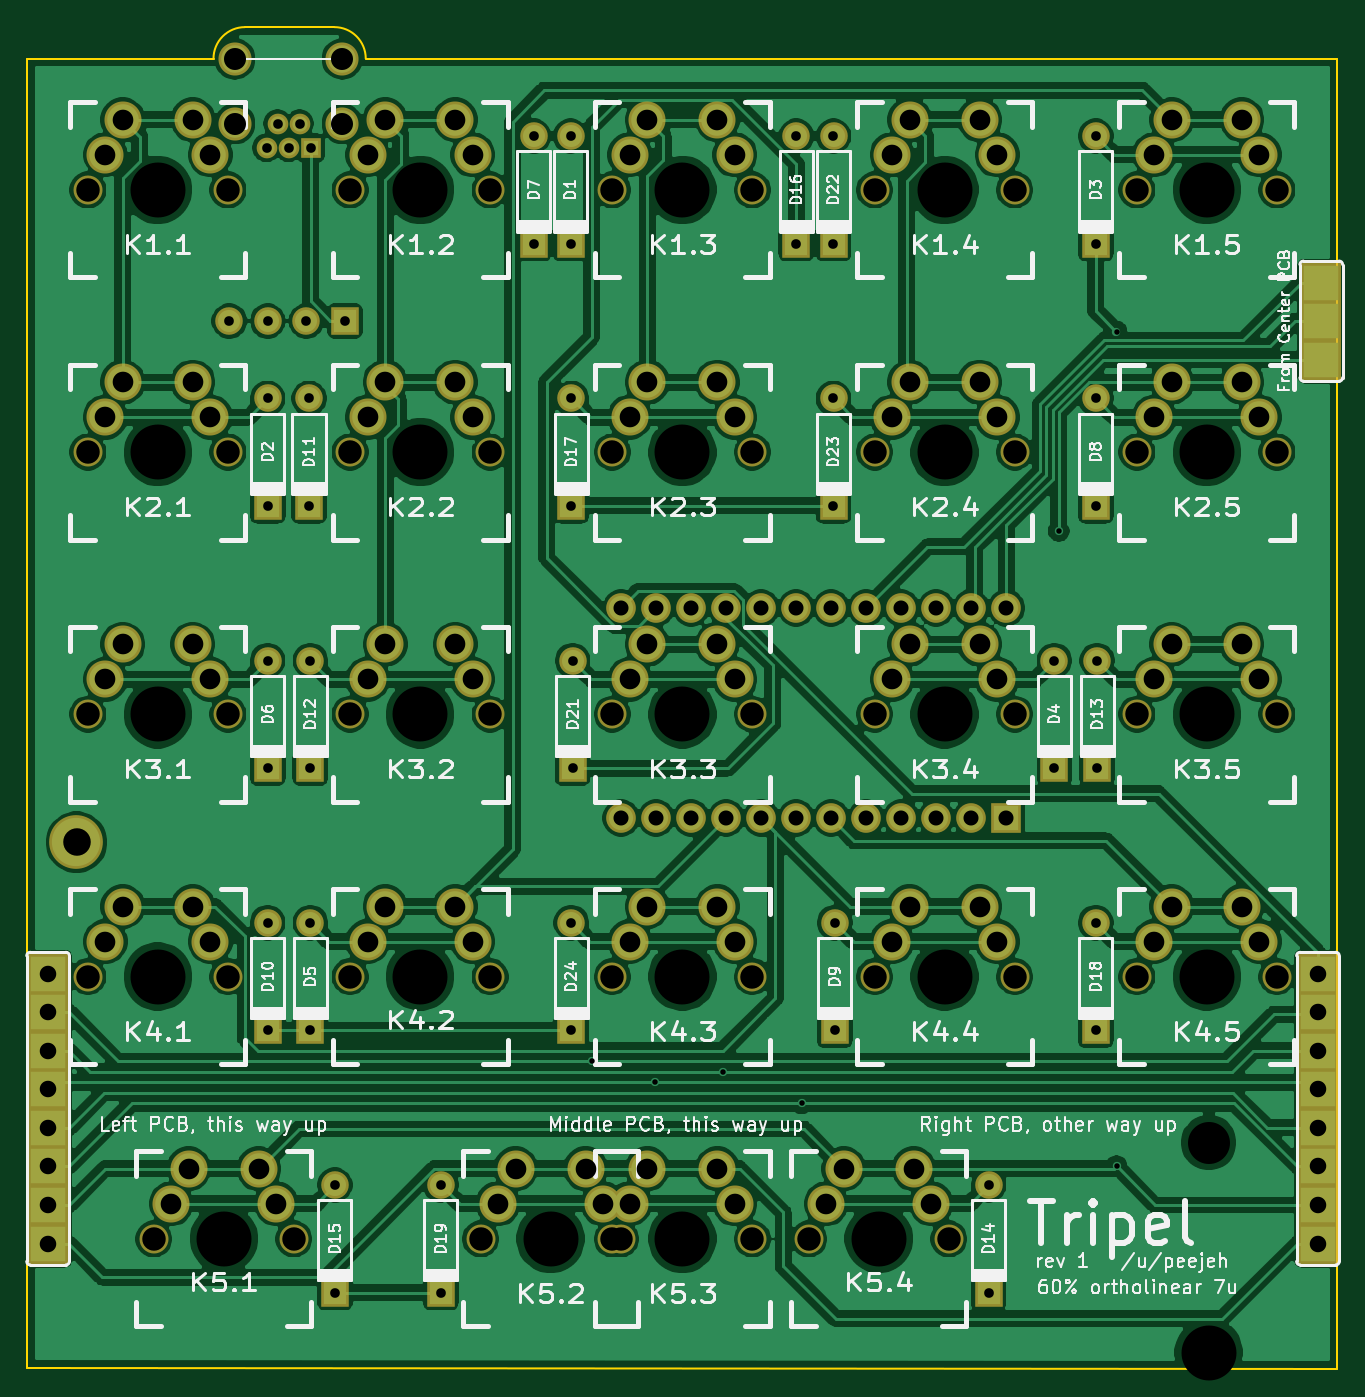
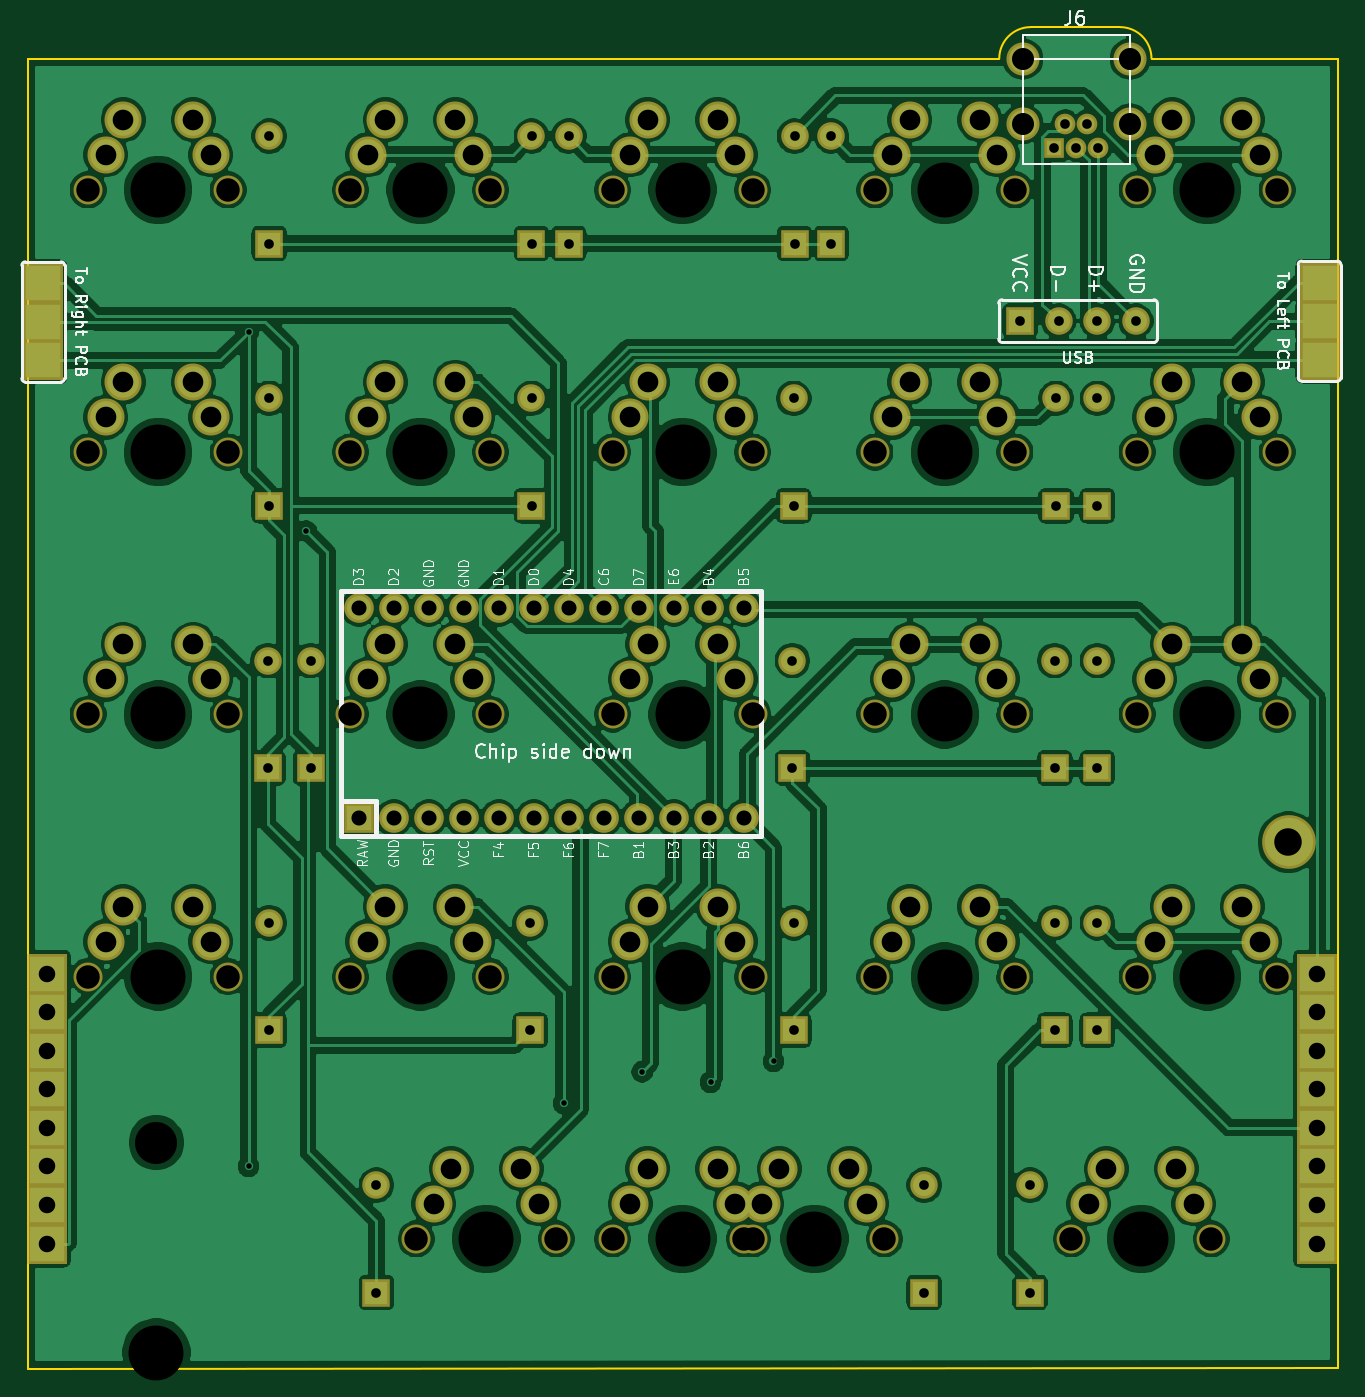
Circuit board: 11 layer files. Board 95.1 x 97.4 mm.
- bottom_copper: tripel-B_Cu.gbl (362348 bytes)
- bottom_mask: tripel-B_Mask.gbs (7515 bytes)
- paste: tripel-B_Paste.gbp (683 bytes)
- bottom_silk: tripel-B_SilkS.gbo (32582 bytes)
- outline: tripel-Edge_Cuts.gm1 (942 bytes)
- top_copper: tripel-F_Cu.gtl (356627 bytes)
- top_mask: tripel-F_Mask.gts (7440 bytes)
- paste: tripel-F_Paste.gtp (608 bytes)
- top_silk: tripel-F_SilkS.gto (89217 bytes)
- drill: tripel-NPTH.drl (1492 bytes)
- drill: tripel-PTH.drl (3542 bytes)

=== bottom_copper: tripel-B_Cu.gbl (362348 bytes, source omitted) ===
=== bottom_mask: tripel-B_Mask.gbs (7515 bytes, source omitted) ===
=== paste: tripel-B_Paste.gbp ===
G04 #@! TF.GenerationSoftware,KiCad,Pcbnew,(5.1.4-0-10_14)*
G04 #@! TF.CreationDate,2019-09-15T21:27:31+02:00*
G04 #@! TF.ProjectId,tripel,74726970-656c-42e6-9b69-6361645f7063,rev?*
G04 #@! TF.SameCoordinates,Original*
G04 #@! TF.FileFunction,Paste,Bot*
G04 #@! TF.FilePolarity,Positive*
%FSLAX46Y46*%
G04 Gerber Fmt 4.6, Leading zero omitted, Abs format (unit mm)*
G04 Created by KiCad (PCBNEW (5.1.4-0-10_14)) date 2019-09-15 21:27:31*
%MOMM*%
%LPD*%
G04 APERTURE LIST*
%ADD10R,2.500000X2.500000*%
G04 APERTURE END LIST*
D10*
X205781250Y-60000000D03*
X205781250Y-54412000D03*
X205781250Y-57206000D03*
X113157000Y-59944000D03*
X113157000Y-54356000D03*
X113157000Y-57150000D03*
M02*

=== bottom_silk: tripel-B_SilkS.gbo (32582 bytes, source omitted) ===
=== outline: tripel-Edge_Cuts.gm1 ===
G04 #@! TF.GenerationSoftware,KiCad,Pcbnew,(5.1.4-0-10_14)*
G04 #@! TF.CreationDate,2019-09-15T21:27:31+02:00*
G04 #@! TF.ProjectId,tripel,74726970-656c-42e6-9b69-6361645f7063,rev?*
G04 #@! TF.SameCoordinates,Original*
G04 #@! TF.FileFunction,Profile,NP*
%FSLAX46Y46*%
G04 Gerber Fmt 4.6, Leading zero omitted, Abs format (unit mm)*
G04 Created by KiCad (PCBNEW (5.1.4-0-10_14)) date 2019-09-15 21:27:31*
%MOMM*%
%LPD*%
G04 APERTURE LIST*
%ADD10C,0.150000*%
G04 APERTURE END LIST*
D10*
X127635000Y-35814000D02*
X134112000Y-35814000D01*
X125349000Y-38100000D02*
G75*
G02X127635000Y-35814000I2286000J0D01*
G01*
X134112000Y-35814000D02*
G75*
G02X136398000Y-38100000I0J-2286000D01*
G01*
X125349000Y-38100000D02*
X111843750Y-38100000D01*
X206906250Y-38100000D02*
X136398000Y-38100000D01*
X111843750Y-133125000D02*
X111843750Y-38100000D01*
X206906250Y-133218750D02*
X111843750Y-133125000D01*
X206906250Y-38100000D02*
X206906250Y-133218750D01*
M02*

=== top_copper: tripel-F_Cu.gtl (356627 bytes, source omitted) ===
=== top_mask: tripel-F_Mask.gts (7440 bytes, source omitted) ===
=== paste: tripel-F_Paste.gtp ===
G04 #@! TF.GenerationSoftware,KiCad,Pcbnew,(5.1.4-0-10_14)*
G04 #@! TF.CreationDate,2019-09-15T21:27:31+02:00*
G04 #@! TF.ProjectId,tripel,74726970-656c-42e6-9b69-6361645f7063,rev?*
G04 #@! TF.SameCoordinates,Original*
G04 #@! TF.FileFunction,Paste,Top*
G04 #@! TF.FilePolarity,Positive*
%FSLAX46Y46*%
G04 Gerber Fmt 4.6, Leading zero omitted, Abs format (unit mm)*
G04 Created by KiCad (PCBNEW (5.1.4-0-10_14)) date 2019-09-15 21:27:31*
%MOMM*%
%LPD*%
G04 APERTURE LIST*
%ADD10R,2.500000X2.500000*%
G04 APERTURE END LIST*
D10*
X205740000Y-54356000D03*
X205740000Y-59944000D03*
X205740000Y-57150000D03*
M02*

=== top_silk: tripel-F_SilkS.gto (89217 bytes, source omitted) ===
=== drill: tripel-NPTH.drl ===
M48
; DRILL file {KiCad (5.1.4-0-10_14)} date 2019 September 15, Sunday 21:27:34
; FORMAT={-:-/ absolute / inch / decimal}
; #@! TF.CreationDate,2019-09-15T21:27:34+02:00
; #@! TF.GenerationSoftware,Kicad,Pcbnew,(5.1.4-0-10_14)
; #@! TF.FileFunction,NonPlated,1,2,NPTH
FMAT,2
INCH
T1C0.0670
T2C0.1200
T3C0.1570
%
G90
G05
T1
X6.0746Y-2.6243
X6.4746Y-2.6243
X6.6356Y-4.872
X7.0356Y-4.872
X4.5761Y-3.3735
X4.9761Y-3.3735
X4.7643Y-4.872
X5.1643Y-4.872
X4.5761Y-4.1228
X4.9761Y-4.1228
X7.5731Y-1.875
X7.9731Y-1.875
X5.3253Y-2.6243
X5.7253Y-2.6243
X6.0746Y-4.872
X6.4746Y-4.872
X6.0746Y-4.1228
X6.0746Y-3.3735
X6.4746Y-3.3735
X5.3253Y-3.3735
X5.7253Y-3.3735
X6.4746Y-4.1228
X6.8239Y-3.3735
X7.2239Y-3.3735
X5.6981Y-4.872
X6.0981Y-4.872
X4.5761Y-1.875
X4.9761Y-1.875
X4.5761Y-2.6243
X6.8239Y-2.6243
X7.2239Y-2.6243
X7.5731Y-3.3735
X7.9731Y-3.3735
X6.8239Y-1.875
X7.2239Y-1.875
X6.0746Y-1.875
X6.4746Y-1.875
X4.9761Y-2.6243
X6.8239Y-4.1228
X7.2239Y-4.1228
X7.5731Y-2.6243
X7.9731Y-2.6243
X5.3253Y-1.875
X5.7253Y-1.875
X7.5731Y-4.1228
X7.9731Y-4.1228
X5.3253Y-4.1228
X5.7253Y-4.1228
T2
X7.7783Y-4.597
T3
X4.7761Y-3.3735
X4.9643Y-4.872
X7.7731Y-1.875
X5.5253Y-2.6243
X6.2746Y-4.872
X5.5253Y-3.3735
X5.8981Y-4.872
X4.7761Y-4.1228
X7.0239Y-4.1228
X5.5253Y-4.1228
X7.7731Y-2.6243
X7.7731Y-4.1228
X6.2746Y-3.3735
X7.0239Y-2.6243
X6.2746Y-4.1228
X7.0239Y-3.3735
X7.7731Y-3.3735
X4.7761Y-2.6243
X6.2746Y-1.875
X4.7761Y-1.875
X7.0239Y-1.875
X5.5253Y-1.875
X6.2746Y-2.6243
X6.8356Y-4.872
X7.7783Y-5.197
T0
M30

=== drill: tripel-PTH.drl ===
M48
; DRILL file {KiCad (5.1.4-0-10_14)} date 2019 September 15, Sunday 21:27:34
; FORMAT={-:-/ absolute / inch / decimal}
; #@! TF.CreationDate,2019-09-15T21:27:34+02:00
; #@! TF.GenerationSoftware,Kicad,Pcbnew,(5.1.4-0-10_14)
; #@! TF.FileFunction,Plated,1,2,PTH
FMAT,2
INCH
T1C0.0157
T2C0.0276
T3C0.0430
T4C0.0472
T5C0.0590
T6C0.0630
T7C0.0787
%
G90
G05
T1
X6.015Y-4.365
X6.195Y-4.425
X6.39Y-4.395
X6.615Y-4.485
X7.35Y-2.85
X7.515Y-2.28
X7.515Y-4.665
T2
X5.0898Y-3.22
X5.0898Y-3.5271
X6.7064Y-2.4707
X5.9609Y-3.22
X5.9609Y-3.5271
X5.9572Y-2.4707
X5.9572Y-2.7778
X5.5844Y-4.7185
X5.5844Y-5.0256
X5.2817Y-4.7185
X5.2817Y-5.0256
X7.4594Y-3.22
X7.4594Y-3.5271
X7.4557Y-2.4707
X7.4557Y-2.7778
X5.2079Y-2.4707
X5.2079Y-2.7778
X6.7064Y-2.7778
X7.3376Y-3.22
X7.3376Y-3.5271
X5.0898Y-2.4707
X5.0898Y-2.7778
X6.7064Y-1.7215
X6.7064Y-2.0285
X5.9572Y-3.9692
X5.9572Y-4.2763
X6.7101Y-3.9692
X6.7101Y-4.2763
X5.2116Y-3.9692
X7.1494Y-5.0256
X5.2116Y-4.2763
X5.85Y-1.7215
X5.85Y-2.0285
X7.4557Y-1.7215
X7.4557Y-2.0285
X5.0865Y-1.755
X5.118Y-1.6861
X5.1495Y-1.755
X5.181Y-1.6861
X5.2125Y-1.755
X6.6Y-1.7215
X6.6Y-2.0285
X7.4557Y-3.9692
X7.4557Y-4.2763
X5.955Y-1.7215
X7.1494Y-4.7185
X5.2116Y-3.22
X5.2116Y-3.5271
X5.0898Y-3.9692
X5.0898Y-4.2763
X5.955Y-2.0285
X4.9799Y-2.25
X5.0901Y-2.25
X5.2004Y-2.25
X5.3106Y-2.25
T3
X6.1001Y-3.0698
X6.1001Y-3.6698
X6.2001Y-3.0698
X6.2001Y-3.6698
X6.3001Y-3.0698
X6.3001Y-3.6698
X6.4001Y-3.0698
X6.4001Y-3.6698
X6.5001Y-3.0698
X6.5001Y-3.6698
X6.6001Y-3.0698
X6.6001Y-3.6698
X6.7001Y-3.0698
X6.7001Y-3.6698
X6.8001Y-3.0698
X6.8001Y-3.6698
X6.9001Y-3.0698
X6.9001Y-3.6698
X7.0001Y-3.0698
X7.0001Y-3.6698
X7.1001Y-3.0698
X7.1001Y-3.6698
X7.2001Y-3.0698
X7.2001Y-3.6698
T4
X4.4624Y-4.1144
X4.4624Y-4.2246
X4.4624Y-4.3344
X4.4624Y-4.4446
X4.4624Y-4.5549
X4.4624Y-4.6651
X4.4624Y-4.7754
X4.4624Y-4.8856
X8.0906Y-4.1144
X8.0906Y-4.2246
X8.0906Y-4.3344
X8.0906Y-4.4446
X8.0906Y-4.5549
X8.0906Y-4.6651
X8.0906Y-4.7754
X8.0906Y-4.8856
T5
X4.8143Y-4.772
X4.8643Y-4.672
X5.0643Y-4.672
X5.1143Y-4.772
X5.3753Y-3.2735
X5.4253Y-3.1735
X5.6253Y-3.1735
X5.6753Y-3.2735
X7.6231Y-1.775
X7.6731Y-1.675
X7.8731Y-1.675
X7.9231Y-1.775
X5.3753Y-2.5243
X5.4253Y-2.4243
X5.6253Y-2.4243
X5.6753Y-2.5243
X4.6261Y-4.0228
X4.6761Y-3.9228
X4.8761Y-3.9228
X4.9261Y-4.0228
X6.1246Y-4.0228
X6.1746Y-3.9228
X6.3746Y-3.9228
X6.4246Y-4.0228
X5.7481Y-4.772
X5.7981Y-4.672
X5.9981Y-4.672
X6.0481Y-4.772
X6.1246Y-3.2735
X6.1746Y-3.1735
X6.3746Y-3.1735
X6.4246Y-3.2735
X6.8739Y-3.2735
X6.9239Y-3.1735
X7.1239Y-3.1735
X7.1739Y-3.2735
X4.6261Y-1.775
X6.8739Y-4.0228
X6.1246Y-4.772
X6.1746Y-4.672
X6.3746Y-4.672
X6.4246Y-4.772
X6.8739Y-2.5243
X6.9239Y-2.4243
X7.1239Y-2.4243
X7.1739Y-2.5243
X7.6231Y-3.2735
X7.6731Y-3.1735
X7.8731Y-3.1735
X7.9231Y-3.2735
X6.8739Y-1.775
X6.9239Y-1.675
X4.6261Y-2.5243
X4.6761Y-1.675
X4.8761Y-1.675
X4.9261Y-1.775
X4.8761Y-2.4243
X7.1239Y-1.675
X7.1739Y-1.775
X4.6761Y-2.4243
X4.9261Y-2.5243
X6.9239Y-3.9228
X7.1239Y-3.9228
X7.1739Y-4.0228
X7.6231Y-2.5243
X7.6731Y-2.4243
X7.8731Y-2.4243
X7.9231Y-2.5243
X7.6231Y-4.0228
X7.6731Y-3.9228
X7.8731Y-3.9228
X7.9231Y-4.0228
X5.3753Y-4.0228
X5.4253Y-3.9228
X5.6253Y-3.9228
X5.6753Y-4.0228
X6.1246Y-2.5243
X6.1746Y-2.4243
X5.3753Y-1.775
X5.4253Y-1.675
X5.6253Y-1.675
X5.6753Y-1.775
X6.1246Y-1.775
X6.1746Y-1.675
X6.3746Y-1.675
X6.4246Y-1.775
X6.3746Y-2.4243
X6.4246Y-2.5243
X6.6856Y-4.772
X6.7356Y-4.672
X6.9356Y-4.672
X6.9856Y-4.772
X4.6261Y-3.2735
X4.6761Y-3.1735
X4.8761Y-3.1735
X4.9261Y-3.2735
T6
X4.996Y-1.5011
X4.996Y-1.6861
X5.3031Y-1.5011
X5.3031Y-1.6861
T7
X4.5436Y-3.7389
T0
M30
